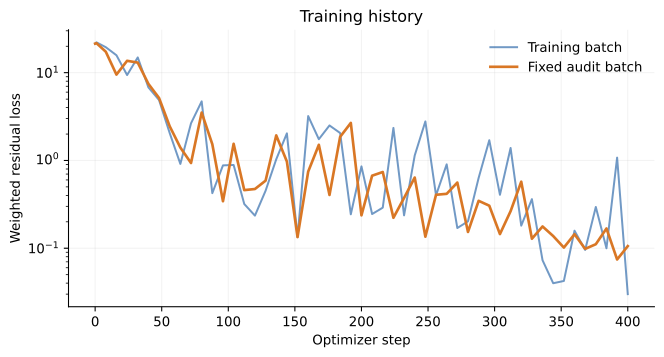

Source data for this figure (header and first rows):
step, loss, audit_loss, lr, momentum, continuity, position, particle, confinement
0, 21.43, 21.43, 0.002, , , , , 
1, 22.17, 21.69, 0.001993, 2.196, 5.222461704249492e-07, 5.684193740964217e-07, 19.97, 0.0
8, 19.52, 17.33, 0.001945, 1.535, 0.0004457, 0.003778, 17.96, 0.0
16, 15.8, 9.514, 0.001892, 0.9682, 0.003052, 0.03769, 14.64, 0.0
24, 9.398, 13.66, 0.00184, 0.405, 0.01479, 0.1218, 8.354, 0.0
32, 14.93, 13.03, 0.00179, 0.9078, 0.04411, 0.2019, 12.76, 0.001587
40, 6.801, 7.46, 0.001741, 0.5148, 0.05246, 0.04202, 5.972, 0.0
48, 4.88, 5.148, 0.001693, 0.2868, 0.05593, 0.01203, 4.421, 0.0
56, 2.051, 2.451, 0.001647, 0.1948, 0.04819, 0.003012, 1.745, 0.0
64, 0.9134, 1.403, 0.001602, 0.123, 0.03092, 0.001468, 0.7213, 0.0
72, 2.65, 0.9356, 0.001558, 0.3608, 0.02466, 0.003622, 2.222, 0.0
80, 4.712, 3.513, 0.001516, 0.3134, 0.04193, 0.1932, 3.349, 0.0
88, 0.4243, 1.53, 0.001474, 0.06444, 0.01852, 0.01784, 0.2337, 0.0
96, 0.879, 0.3432, 0.001434, 0.07094, 0.005136, 0.0196, 0.6998, 0.0
104, 0.8883, 1.548, 0.001395, 0.2325, 0.005487, 0.005898, 0.6154, 0.0
112, 0.3189, 0.4594, 0.001357, 0.02468, 0.004106, 0.005189, 0.26, 0.0
120, 0.2353, 0.4729, 0.00132, 0.04223, 0.003535, 0.001923, 0.1763, 0.0
128, 0.4518, 0.5889, 0.001283, 0.09943, 0.001271, 0.001321, 0.3432, 0.0
136, 1.031, 1.93, 0.001248, 0.249, 0.0008997, 0.0007249, 0.7765, 0.0
144, 2.035, 0.9724, 0.001214, 0.4194, 0.0007845, 0.001875, 1.605, 0.0
152, 0.1342, 0.134, 0.001181, 0.03014, 0.001355, 0.004428, 0.07921, 0.0
160, 3.204, 0.7468, 0.001149, 0.794, 7.578707590436154e-05, 0.0005459, 2.407, 0.0
168, 1.747, 1.508, 0.001117, 0.1145, 0.001353, 0.003442, 1.612, 0.0
176, 2.505, 0.4047, 0.001087, 0.5877, 0.0001443, 0.001957, 1.907, 0.0
184, 2.053, 1.859, 0.001057, 0.4589, 0.0009019, 0.0009894, 1.587, 0.0
192, 0.2435, 2.678, 0.001028, 0.007251, 0.002137, 0.002144, 0.2212, 0.0
200, 0.8558, 0.2371, 0.001, 0.1713, 0.001487, 0.004883, 0.6571, 0.0
208, 0.2452, 0.6706, 0.0009727, 0.05071, 0.001529, 0.005295, 0.1649, 0.0
216, 0.2901, 0.7387, 0.0009461, 0.005861, 0.001408, 0.0009514, 0.2766, 0.0
224, 2.348, 0.2223, 0.0009202, 0.2744, 0.0005638, 0.0007393, 2.068, 0.0
232, 0.237, 0.374, 0.000895, 0.006323, 0.002026, 0.002347, 0.2149, 0.0
240, 1.14, 0.6388, 0.0008706, 0.2413, 0.001865, 0.007733, 0.8559, 0.0
248, 2.785, 0.1354, 0.0008467, 0.8789, 0.0008091, 0.004668, 1.881, 0.0
256, 0.4012, 0.4065, 0.0008236, 0.01086, 0.001998, 0.0102, 0.3353, 0.0
264, 0.903, 0.4167, 0.0008011, 0.2502, 0.0008828, 0.0009752, 0.6462, 0.0
272, 0.1699, 0.5601, 0.0007792, 0.003143, 0.00166, 0.001404, 0.1565, 0.0
280, 0.2025, 0.1533, 0.0007579, 0.07701, 0.0007519, 0.002702, 0.1105, 0.0
288, 0.6323, 0.3469, 0.0007371, 0.2777, 0.001047, 0.001592, 0.3446, 0.0
296, 1.701, 0.3052, 0.000717, 0.496, 0.0003863, 0.000555, 1.202, 0.0
304, 0.4065, 0.145, 0.0006974, 0.1724, 0.0003194, 0.002965, 0.2186, 0.0
312, 1.388, 0.2643, 0.0006783, 0.1579, 0.0009448, 0.002841, 1.214, 0.0
320, 0.1809, 0.5727, 0.0006598, 0.04154, 0.0007798, 0.002885, 0.1234, 0.0
328, 0.3624, 0.1283, 0.0006417, 0.1544, 0.001119, 0.002862, 0.1915, 0.0
336, 0.07295, 0.1771, 0.0006242, 0.004299, 0.001705, 0.004008, 0.0452, 0.0
344, 0.03993, 0.1376, 0.0006071, 0.008522, 0.001729, 0.001068, 0.02261, 0.0
352, 0.04237, 0.1017, 0.0005905, 0.005259, 0.002006, 0.002515, 0.02052, 0.0
360, 0.1584, 0.1444, 0.0005743, 0.02441, 0.001045, 0.005023, 0.1068, 0.0
368, 0.09572, 0.09838, 0.0005586, 0.04146, 0.0007935, 0.002882, 0.03826, 0.0
376, 0.2952, 0.1111, 0.0005434, 0.0767, 0.0007032, 0.001125, 0.2115, 0.0
384, 0.09989, 0.1679, 0.0005285, 0.06429, 0.0005312, 0.00235, 0.02279, 0.0
392, 1.078, 0.07445, 0.0005141, 0.1404, 0.000725, 0.0005829, 0.9327, 0.0
400, 0.03, 0.1057, 0.0005, 0.004082, 0.001183, 0.0002533, 0.02228, 0.0
